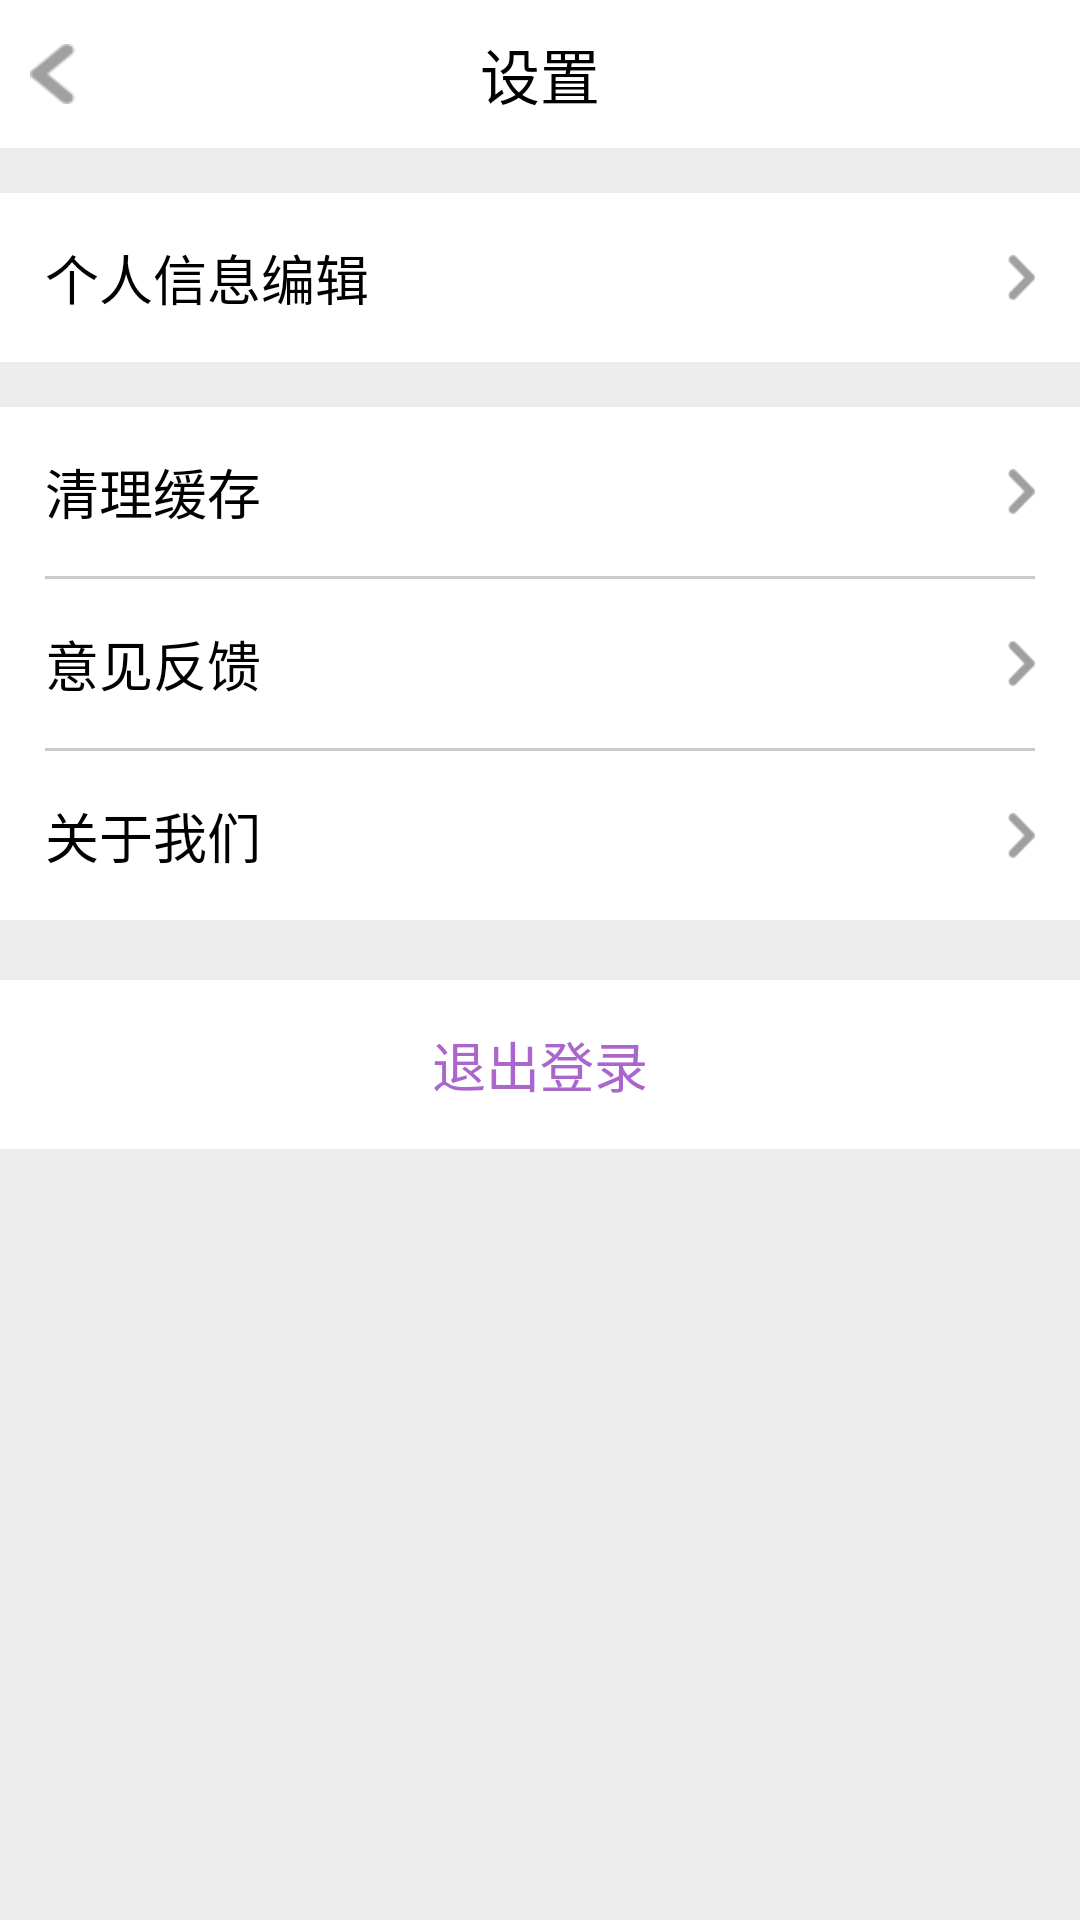

Produce the Android XML layout that renders to this screen, including the resource entries it uses.
<!-- AndroidManifest.xml: application theme AppTheme -->
<!-- res/layout/activity_setting.xml -->
<?xml version="1.0" encoding="utf-8"?>
<LinearLayout xmlns:android="http://schemas.android.com/apk/res/android"
    android:layout_width="match_parent"
    android:layout_height="match_parent"
    android:orientation="vertical">

    <RelativeLayout
        android:layout_width="match_parent"
        android:layout_height="wrap_content"
        android:background="@android:color/white"
        android:padding="10dp">

        <Button
            android:layout_width="60dp"
            android:layout_height="20dp"
            android:layout_centerVertical="true"
            android:background="@drawable/edit_back"
            android:onClick="settingFinish" />

        <TextView
            android:layout_width="wrap_content"
            android:layout_height="wrap_content"
            android:layout_centerInParent="true"
            android:text="@string/setting"
            android:textColor="@android:color/black"
            android:textSize="20dp" />
    </RelativeLayout>

    <RelativeLayout
        android:id="@+id/lay_personal_info_edit"
        android:layout_width="match_parent"
        android:layout_height="wrap_content"
        android:layout_marginTop="15dp"
        android:background="@android:color/white"
        android:onClick="toPersonalInfo"
        android:padding="15dp">

        <TextView
            android:layout_width="wrap_content"
            android:layout_height="wrap_content"
            android:text="@string/personal_info_edit"
            android:textColor="@android:color/black"
            android:textSize="18dp" />

        <ImageView
            android:layout_width="wrap_content"
            android:layout_height="wrap_content"
            android:layout_alignParentRight="true"
            android:layout_centerVertical="true"
            android:background="@mipmap/custom_arrow" />
    </RelativeLayout>


    <LinearLayout
        android:layout_width="match_parent"
        android:layout_height="wrap_content"
        android:layout_marginTop="15dp"
        android:background="@android:color/white"
        android:orientation="vertical">

        <RelativeLayout
            android:id="@+id/lay_clean_cache"
            android:layout_width="match_parent"
            android:layout_height="wrap_content"
            android:background="@android:color/white"
            android:onClick="cleanCache"
            android:padding="15dp">

            <TextView
                android:layout_width="wrap_content"
                android:layout_height="wrap_content"
                android:text="@string/clean_cache"
                android:textColor="@android:color/black"
                android:textSize="18dp" />

            <ImageView
                android:layout_width="wrap_content"
                android:layout_height="wrap_content"
                android:layout_alignParentRight="true"
                android:layout_centerVertical="true"
                android:background="@mipmap/custom_arrow" />
        </RelativeLayout>


        <TextView
            android:layout_width="match_parent"
            android:layout_height="1dp"
            android:layout_marginLeft="15dp"
            android:layout_marginRight="15dp"
            android:background="@color/setting_hint" />


        <RelativeLayout
            android:id="@+id/lay_fade_back"
            android:layout_width="match_parent"
            android:layout_height="wrap_content"
            android:background="@android:color/white"
            android:onClick="toFadeback"
            android:padding="15dp">

            <TextView
                android:layout_width="wrap_content"
                android:layout_height="wrap_content"
                android:text="@string/fade_back"
                android:textColor="@android:color/black"
                android:textSize="18dp" />

            <ImageView
                android:layout_width="wrap_content"
                android:layout_height="wrap_content"
                android:layout_alignParentRight="true"
                android:layout_centerVertical="true"
                android:background="@mipmap/custom_arrow" />
        </RelativeLayout>

        <TextView
            android:layout_width="match_parent"
            android:layout_height="1dp"
            android:layout_marginLeft="15dp"
            android:layout_marginRight="15dp"
            android:background="@color/setting_hint" />

        <RelativeLayout
            android:id="@+id/lay_about_us"
            android:layout_width="match_parent"
            android:layout_height="wrap_content"
            android:background="@android:color/white"
            android:onClick="toAboutUs"
            android:padding="15dp">

            <TextView
                android:layout_width="wrap_content"
                android:layout_height="wrap_content"
                android:text="@string/about_us"
                android:textColor="@android:color/black"
                android:textSize="18dp" />

            <ImageView
                android:layout_width="wrap_content"
                android:layout_height="wrap_content"
                android:layout_alignParentRight="true"
                android:layout_centerVertical="true"
                android:background="@mipmap/custom_arrow" />
        </RelativeLayout>

    </LinearLayout>

    <RelativeLayout
        android:id="@+id/lay_logout"
        android:layout_width="match_parent"
        android:layout_height="wrap_content"
        android:layout_marginTop="20dp"
        android:background="@android:color/white"
        android:onClick="toLogin"
        android:padding="15dp">

        <TextView
            android:layout_width="wrap_content"
            android:layout_height="wrap_content"
            android:layout_centerInParent="true"
            android:text="@string/logout"
            android:textColor="@android:color/holo_purple"
            android:textSize="18dp" />
    </RelativeLayout>
</LinearLayout>
<!-- resources referenced by this layout -->
<resources>
  <color name="setting_hint">#cbcbcb</color>
  <!-- drawable edit_back (drawable) -->
  <?xml version="1.0" encoding="utf-8"?>
  <selector xmlns:android="http://schemas.android.com/apk/res/android">
      <item android:drawable="@mipmap/editor_return" android:state_pressed="false"/>
      <item android:drawable="@mipmap/editor_returned" android:state_pressed="true"/>
  </selector>
  <!-- mipmap custom_arrow: png bitmap (mipmap-xhdpi, 1490 bytes) -->
  <string name="about_us">关于我们</string>
  <string name="clean_cache">清理缓存</string>
  <string name="fade_back">意见反馈</string>
  <string name="logout">退出登录</string>
  <string name="personal_info_edit">个人信息编辑</string>
  <string name="setting">设置</string>
  <style name="AppTheme" parent="Theme.AppCompat.NoActionBar">
          
          <item name="android:windowBackground">@color/theme_window_background</item>
          <item name="android:windowAnimationStyle">@style/windowsAnimation</item>
      </style>
  <color name="theme_window_background">#ECECEC</color>
  <style name="windowsAnimation" parent="@android:style/Animation.Activity">
  
  
          <item name="android:activityOpenEnterAnimation">@anim/left_in</item>
          <item name="android:activityOpenExitAnimation">@anim/left_out</item>
      </style>
</resources>
